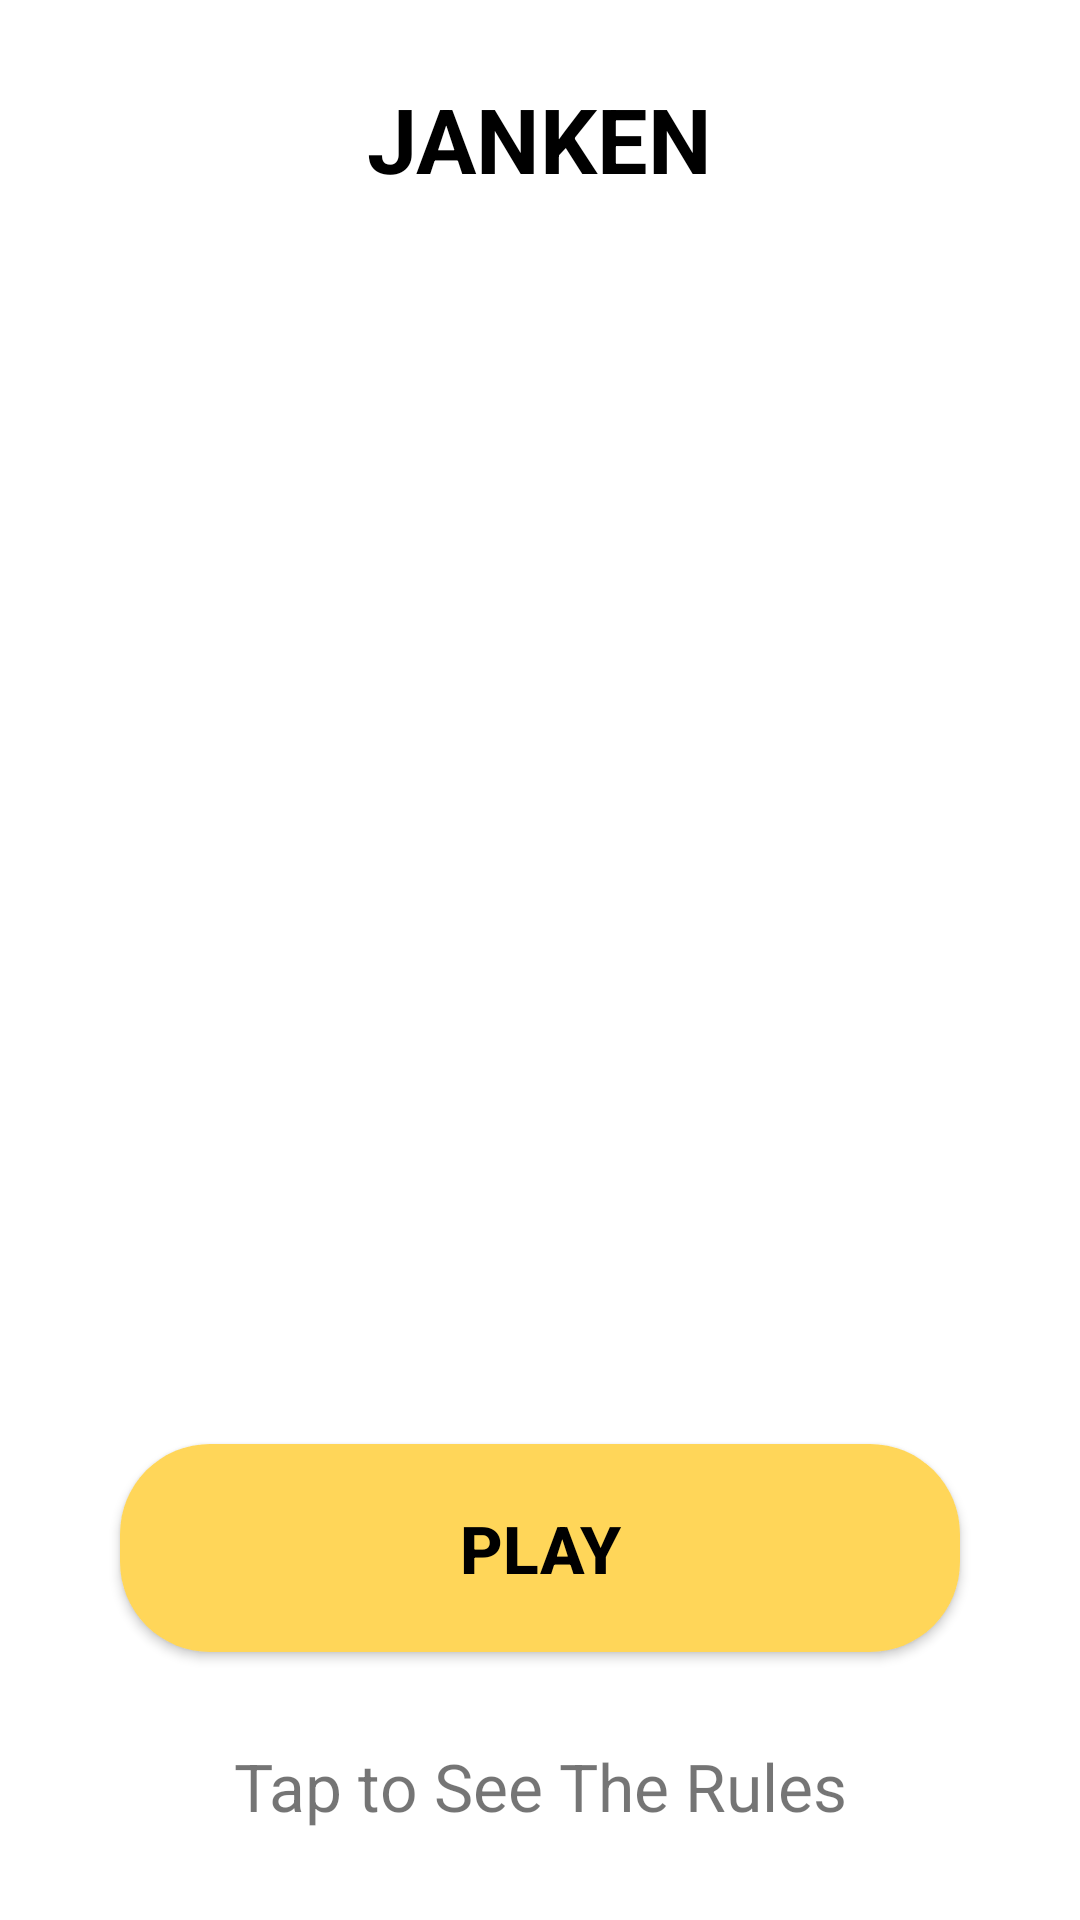

Produce the Android XML layout that renders to this screen, including the resource entries it uses.
<!-- AndroidManifest.xml: application theme Theme.JankenRPS -->
<!-- res/layout/activity_main.xml -->
<?xml version="1.0" encoding="utf-8"?>
<androidx.constraintlayout.widget.ConstraintLayout xmlns:android="http://schemas.android.com/apk/res/android"
    xmlns:app="http://schemas.android.com/apk/res-auto"
    xmlns:tools="http://schemas.android.com/tools"
    android:layout_width="match_parent"
    android:layout_height="match_parent"
    tools:context=".MainActivity">

    <ImageView
        android:id="@+id/imageView"
        android:layout_width="300dp"
        android:layout_height="300dp"
        android:layout_marginTop="92dp"
        android:src="@drawable/rock_paper_scissor"
        app:layout_constraintEnd_toEndOf="parent"
        app:layout_constraintStart_toStartOf="parent"
        app:layout_constraintTop_toTopOf="parent" />

    <androidx.appcompat.widget.AppCompatButton
        android:id="@+id/btnPlayWithComputer"
        android:layout_width="match_parent"
        android:layout_height="wrap_content"
        android:layout_marginLeft="40dp"
        android:layout_marginRight="40dp"
        android:background="@drawable/yellow_bg_btn"
        android:padding="20dp"
        android:text="Play"
        android:textColor="@color/black"
        android:textSize="22sp"
        android:textStyle="bold"
        app:layout_constraintBottom_toBottomOf="parent"
        app:layout_constraintEnd_toEndOf="parent"
        app:layout_constraintStart_toStartOf="parent"
        app:layout_constraintTop_toBottomOf="@+id/imageView" />

    <TextView
        android:id="@+id/tvInstruction"
        android:layout_width="wrap_content"
        android:layout_height="wrap_content"
        android:text="Tap to See The Rules"
        android:textSize="22sp"
        app:layout_constraintBottom_toBottomOf="parent"
        app:layout_constraintEnd_toEndOf="parent"
        app:layout_constraintStart_toStartOf="parent"
        app:layout_constraintTop_toBottomOf="@+id/btnPlayWithComputer" />

    <TextView
        android:id="@+id/textView"
        android:layout_width="wrap_content"
        android:layout_height="wrap_content"
        android:text="JANKEN"
        android:textSize="30sp"
        android:textStyle="bold"
        android:textColor="@color/black"
        app:layout_constraintBottom_toTopOf="@+id/imageView"
        app:layout_constraintEnd_toEndOf="parent"
        app:layout_constraintStart_toStartOf="parent"
        app:layout_constraintTop_toTopOf="parent" />


</androidx.constraintlayout.widget.ConstraintLayout>
<!-- resources referenced by this layout -->
<resources>
  <!-- drawable yellow_bg_btn (drawable) -->
  <?xml version="1.0" encoding="utf-8"?>
  <shape xmlns:android="http://schemas.android.com/apk/res/android"
      android:shape="rectangle">
      <solid android:color="#ffd659"></solid>
      <corners android:radius="30dp"></corners>
  
  </shape>
  <style name="Theme.JankenRPS" parent="Theme.MaterialComponents.Light.NoActionBar">
          
          <item name="colorPrimary">@color/purple_500</item>
          <item name="colorPrimaryVariant">@color/purple_700</item>
          <item name="colorOnPrimary">@color/white</item>
          
          <item name="colorSecondary">@color/teal_200</item>
          <item name="colorSecondaryVariant">@color/teal_700</item>
          <item name="colorOnSecondary">@color/black</item>
          
          <item name="android:statusBarColor">?attr/colorPrimaryVariant</item>
          
      </style>
  <!-- not gathered from this repository: default colours our renderer supplied (Android Studio template values) -->
  <color name="purple_500">#FF6200EE</color>
  <color name="purple_700">#FF3700B3</color>
  <color name="teal_200">#FF03DAC5</color>
  <color name="teal_700">#FF018786</color>
  <color name="black">#FF000000</color>
  <color name="white">#FFFFFFFF</color>
</resources>
